pico-8 play session: no input (idle), after a click and taps of 🅾, ❎, 🅾+❎, 🅾 in the second before t = 0

[t = 1 s] idle ~1s (no d-pad/buttons)
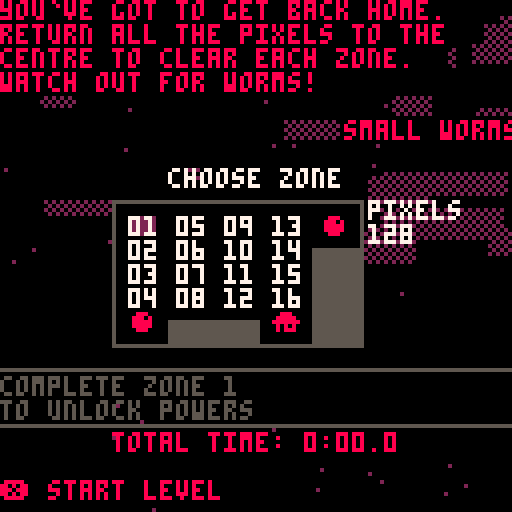
[t = 2 s] idle ~2s (no d-pad/buttons)
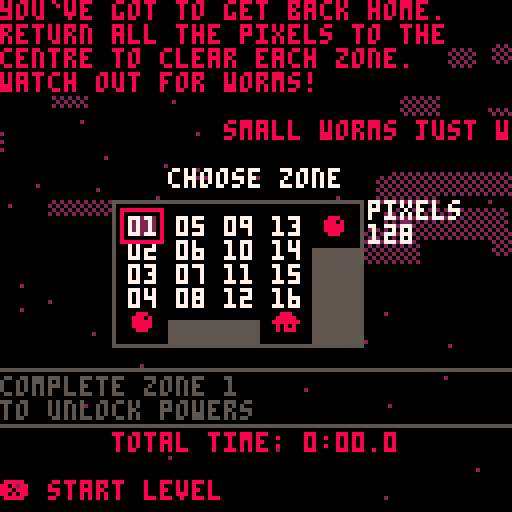
[t = 4 s] idle ~4s (no d-pad/buttons)
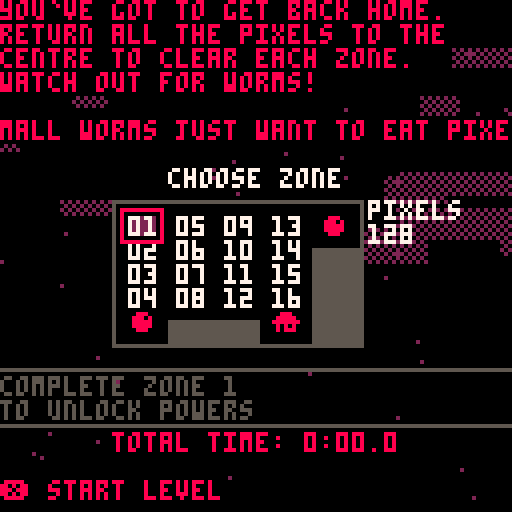
[t = 6 s] idle ~6s (no d-pad/buttons)
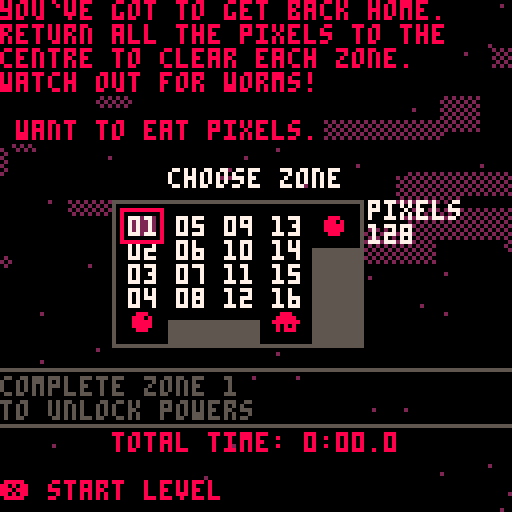
[t = 8 s] idle ~8s (no d-pad/buttons)
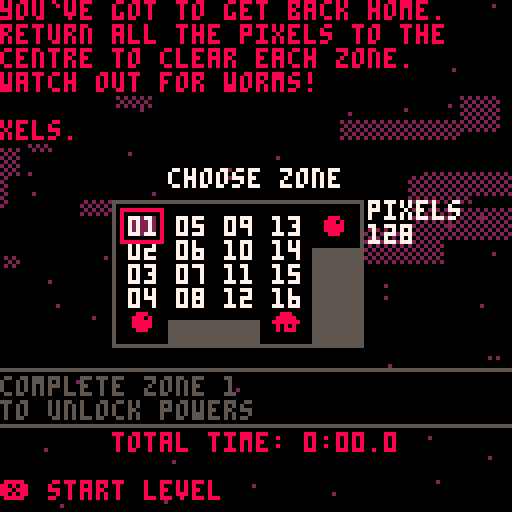

pico-8 cartridge
version 29
__lua__
--brave pixel v1.1
--extar 2020

--can save more tokens by making a function to replace ceil(rnd(x))

function _init()
	menuitem(1,'back to menu',function() level_select_init() end)
	splash_init()
end
-->8
--functions

function centre_text(message,y,c)
	print(message,64-#message*2,y,c)
end

function randint(num)
	return flr(rnd(num))
end

--src=https://pastebin.com/skuBnY4g
function cheat_input()

	if (cheat_buffer==nil) cheat_buffer={}

	if (btnp(⬆️)) add(cheat_buffer,'⬆️')
	if (btnp(⬇️)) add(cheat_buffer,'⬇️')
	if (btnp(⬅️)) add(cheat_buffer,'⬅️')
	if (btnp(➡️)) add(cheat_buffer,'➡️')
	if (btnp(❎)) add(cheat_buffer,'❎')
	if (btnp(🅾️)) add(cheat_buffer,'🅾️')
		 
	while #cheat_buffer>10 do
		del(cheat_buffer,cheat_buffer[1])
	end

	cheatstr=''
	for i=1,#cheat_buffer do
		cheatstr=cheatstr..cheat_buffer[i]
	end
	
	if cheatstr=='⬆️⬆️⬇️⬇️⬅️➡️⬅️➡️❎🅾️' and cheats==false then
		cheatstr=''
		cheat_buffer={}
		sfx(14)
		--test cheats
		for i=1,#level_complete do
			level_complete[i]=1
		end
		player_upgrades=3
		cheats=true
	end		
end

--function work_out_time(frames)
	--rawseconds=frames/30
	--time_complete_minutes=flr(rawseconds/60)
	--time_complete_seconds=tostr(flr(rawseconds%60))
	--if #time_complete_seconds==1 then
		--time_complete_seconds='0'..time_complete_seconds
	--end
	--time_complete_fractions=flr(((frames%30)*0.0333)*1000)
	--return tostr(time_complete_minutes..':'..time_complete_seconds..'.'..time_complete_fractions)
--end

function work_out_time(rawtime)
	--rawseconds=frames/30
	time_complete_minutes=flr(rawtime/60)
	time_complete_seconds=tostr(flr(rawtime%60))
	if #time_complete_seconds==1 then
		time_complete_seconds='0'..time_complete_seconds
	end
	time_complete_fractions=flr((rawtime%1)*1000)
	return tostr(time_complete_minutes..':'..time_complete_seconds..'.'..time_complete_fractions)
end

function check_level_completion()
	if score>=level[current_level] and run_clock==true then
		run_clock=false
		finish_time=time()-start_time
		complete_times[current_level]=finish_time
		--is this vestigal?
		--complete_time='time: '..work_out_time(finish_time)
		if finish_time<complete_times[current_level] then
			complete_times[current_level]=finish_time()
		end
		
		if level_complete_music==false then
			music(8)
			level_complete_music=true
		end
		
		level_completed_time_message=work_out_time(complete_times[current_level])
		mark_accessible_levels()
		sfx(2)
	end
end

function level_music(lev)
	music_list={
	1,--1
	1,--2
	2,--3
	2,--4
	2,--5
	3,--6
	1,--7
	2,--8
	2,--9
	3,--10
	1,--11
	3,--12
	1,--13
	3,--14
	1,--15
	3,--16
	}
	if music_list[lev]==1 then
		--water music
		bgm1=32
		bgm2=20
	elseif music_list[lev]==2 then
		--forest
		bgm1=49
		bgm2=33
	elseif music_list[lev]==3 then
		--city
		bgm1=62
		bgm2=50
	end
end

function mark_accessible_levels()
	level_complete[current_level]=2
	if level_complete[current_level+1]==0 and current_level%4!=0 then
		level_complete[current_level+1]=1
	end
	if level_complete[current_level-1]==0 and current_level%4!=1 then
		level_complete[current_level-1]=1
	end
	if level_complete[current_level+4]==0 then --and current_level%4!=1 then
		level_complete[current_level+4]=1
	end
	if level_complete[current_level-4]==0 and current_level%4!=0 then
		level_complete[current_level-4]=1
	end
end

--level complete code
--function calculate_complete_time()
	--if score>=level[current_level] then --and run_clock==true then
		--run_clock=false
		--mark_accessible_levels()
		--sfx(2)
		--complete_times[current_level]=clock
		--complete_time='time: '..work_out_time(clock)
		--if clock<complete_times[current_level] then
			--complete_times[current_level]=clock
		--end
	--end
--end

function check_score()
	for i=1,#player_coords do
		player_coords[i].c=8
		cx=player_coords[i].x
		cy=player_coords[i].y
		x=player_x+cx
		y=player_y+cy
		if pget(x,y)==12 and #player_coords>1 then
			del(player_coords,player_coords[i])
			score+=1
			frames_since_last_pixel=0
			square_size=sqrt(score)
			sfx(0)
			--win level complete
			--calculate_complete_time()
			break
		end
	end
end

function kill_player()
	if death_cooldown==0 and score<level[current_level] then
		player_x=64
		player_y=64
		player_death_nova(64,64,6)
		--create_explosion(64,64,5,8)
		sfx(13)
		death_cooldown=120
		reset_worm_targets=true
	end
end

--used for explosion/radius-based collision
--pythagoras' theorem ftw
function pythagoras(ax,bx,ay,by,r)
	return sqrt((ax-bx)^2+(ay-by)^2)<r
end

--banana chase tips code
function update_tips()
	tip_x-=1
	if tip_x<0-(#tips[tip_to_show])*4 then
		last_tip=tip_to_show
		while tip_to_show==last_tip do
			tip_to_show=ceil(rnd(#tips))
		end
		tip_x=127
	end
end

-->8
--enemy and terrain code

function create_enemy(name,x,y)
	local new_random_x=randint(128)
	local new_random_y=randint(128)
	
	if name=='small_worm' then
		local worm={
			colour=8,
			size=1,
			target_x=new_random_x,
			target_y=new_random_y,
			type=1,
			x=x,
			y=y,
			}
		add(worms,worm)
	elseif name=='big_worm' then
		local worm={
			colour=8,
			size=2,
			target_x=new_random_x,
			target_y=new_random_y,
			type=2,
			x=x,
			y=y,
			}
		add(worms,worm)
	elseif name=='e_traffic' then
		local traffic={
			dx=rnd(1)+0.5,
			dy=0,
			next_car=0,
			h=2,
			w=8,
			x=-32,
			y=y,
			}
		add(traffics,traffic)
	elseif name=='w_traffic' then
		local traffic={
			dx=0-(rnd(1)+0.5),
			dy=0,
			next_car=0,
			h=2,
			w=8,
			x=160,
			y=y,
			}
		add(traffics,traffic)
	elseif name=='n_traffic' then
		local traffic={
			dx=0,
			dy=0-(rnd(1)+0.5),
			next_car=0,
			h=8,
			w=2,
			x=x,
			y=160,
			}
		add(traffics,traffic)
	elseif name=='s_traffic' then
		local traffic={
			dx=0,
			dy=rnd(1)+0.5,
			next_car=0,
			h=8,
			w=2,
			x=x,
			y=-32,
			}
		add(traffics,traffic)
	end
end

function enemies_update()
	for traffic in all (traffics) do
		if traffic.next_car<0 then
			traffic.next_car=15+rnd(60)
			local car={
				colour=8,
				dx=traffic.dx,
				dy=traffic.dy,
				h=traffic.h,
				w=traffic.w,
				x=traffic.x,
				y=traffic.y,
				}
			add(cars,car)
		else
			traffic.next_car-=1
		end
	end
	for car in all (cars) do
		car.x+=car.dx
		car.y+=car.dy
		if car.x!=mid(car.x,-33,161) then
			del(cars,car)
		end
		if car.y!=mid(car.y,-33,161) then
			del(cars,car)
		end
	end
	for worm in all (worms) do
		if anim_clock%2==0 then
			local worm_tail={
				age=30*worm.size,
				colour=worm.colour,
				colour1=worm.colour,
				size=worm.size-1,
				x=worm.x,
				y=worm.y,
				}
			add(worm_tails,worm_tail)
			if worm.target_x!=worm.x then
				if worm.target_x<worm.x then
					worm.x-=1
				else
					worm.x+=1
				end
			end
			if worm.target_y!=worm.y then
				if worm.target_y<worm.y then
					worm.y-=1
				else
					worm.y+=1
				end
			end
			--worm finds new target
			if worm.target_x==worm.x and worm.target_y==worm.y then
				if score>=level[current_level] then
					worm.target_x=randint(128)
					worm.target_y=144
				else
					if worm.type==1 then
						sfx(7)
						worm.target_x=randint(128)
						worm.target_y=randint(128)
					elseif worm.type==2 then
						sfx(6)
						worm_target_pixel=ceil(rnd(#player_coords))
						worm.target_x=player_coords[worm_target_pixel].x+player_x
						worm.target_y=player_coords[worm_target_pixel].y+player_y					
					end
				end
			end
		end
		--eat player (not required, red collision does same job)
		--if player_x==mid(worm.x-worm.size,worm.x+worm.size,player_x) and player_y==mid(worm.y-worm.size,worm.y+worm.size,player_y) and #player_coords==1 then
			--kill_player()
		--end
		if reset_worm_targets==true then
			worm.target_x=randint(256)-128
			worm.target_y=randint(256)-128
		end
	end
	for worm_tail in all (worm_tails) do
		worm_tail.age-=1
		if worm_tail.age<1 then
			del(worm_tails,worm_tail)
		end
	end
	reset_worm_targets=false
end

function enemies_draw()
	for car in all (cars) do
		rectfill(car.x,car.y,car.x+car.w,car.y+car.h,car.colour)
	end
	for worm in all (worms) do
		rectfill(worm.x-worm.size-1,worm.y-worm.size-1,worm.x+worm.size+1,worm.y+worm.size+1,worm.colour)
	end
	for worm_tail in all (worm_tails) do
		if worm_tail.age%3==0 then
			worm_tail.colour=0
		else
			worm_tail.colour=worm_tail.colour1
		end
		rectfill(worm_tail.x-worm_tail.size,worm_tail.y-worm_tail.size,worm_tail.x+worm_tail.size+1,worm_tail.y+worm_tail.size+1,worm_tail.colour)
	end
end

function obstacle_rectangle(x,y,w,h,d)
	local rectangle={
		x=x,
		y=y,
		w=w,
		h=h,
		c=wall_colour,
		d=d,
	}
	if rectangle.d==true then
		rectangle.c=0x82
	end
	add(obstacles,rectangle)
end

function draw_obstacles()
	for rectangle in all(obstacles) do
		if rectangle.d==true then
			fillp(damage_obstacle_pattern)			
			rectfill(rectangle.x,rectangle.y,rectangle.x+rectangle.w,rectangle.y+rectangle.h,rectangle.c)--0x82)
			fillp()
		else
			rectfill(rectangle.x,rectangle.y,rectangle.x+rectangle.w,rectangle.y+rectangle.h,rectangle.c)
		end
	end
end
-->8
--pixels and collision
function check_pixel_collision()

	--if #player_coords==1 then
		--player_x=player_x+player_coords[1].x
		--player_y=player_y+player_coords[1].y
		--player_coords[1].x=0
		--player_coords[1].y=0
	--end
	--if #player_coords!=old_player_coords and #player_coords==1 then
		--player_death_nova(player_x,player_y,3)
	--end
	--old_player_coords=#player_coords

	for i=1,#player_coords do
		x=player_x+player_coords[i].x
		y=player_y+player_coords[i].y
		--check if touching square or edge of screen
		if pixels_in_square==true then
			if x<48 or x>80 then
				player_x=player_old_x
			end
			if y<48 or y>80 then
				player_y=player_old_y
			end
		end
		if x<0 or x>127 then
			player_x=player_old_x
		end
		if y<6 or y>127 then
			player_y=player_old_y
		end
		--
		if overloaded==false and pget(x,y)==pixel_colour then
			for i=1,#pixels do
				if x==pixels[i].x and y==pixels[i].y then
					frames_since_last_pixel=0
					if player_auto_clear==true then
						player_x=player_old_x
						player_y=player_old_y
						score+=1
						square_size=sqrt(score)
						create_returner(pixels[i].x,pixels[i].y)
						del(pixels,pixels[i])
						sfx(12)
					else
						player_x=player_old_x
						player_y=player_old_y
						local player_pixel={
							c=player_colour,
							x=pixels[i].x-player_x,
							y=pixels[i].y-player_y,
							}
						add(player_coords,player_pixel)
						del(pixels,pixels[i])
						sfx(1)
					end
					break
				end
			end
		end
	end
end

function check_radius_collision()
	for grab_ring in all(grab_rings) do
		for i=1,#pixels do
			if pixels[i].delete!=true and grab_ring.colour==pixel_colour_2 and pythagoras(pixels[i].x,grab_ring.x,pixels[i].y,grab_ring.y,grab_ring.r) then
				score+=1
				frames_since_last_pixel=0
				square_size=sqrt(score)
				create_returner(pixels[i].x,pixels[i].y)
				pixels[i].delete=true
				sfx(12)
			end
		end
	end
	for pixel in all (pixels) do
		if pixel.delete==true then
			del(pixels,pixel)
		end
	end
end

function reseed_pixels()
	if frames_since_last_pixel==0 then
		frame_rot=30
	end
	frames_since_last_pixel+=1
	if frames_since_last_pixel>300 and #player_coords>1 then
		frames_since_last_pixel-=frame_rot
		sfx(8)
		create_explosion(latest_player_pixel_x,latest_player_pixel_y,1,pixel_colour_2)
		del(player_coords,player_coords[#player_coords])
		make_replacement_pixel()
		if frame_rot>1 then
			frame_rot-=1
		end
	end
end

function make_replacement_pixel()
	local pixel={
		frame=randint(6),
		frame_max=6,
		id=#pixels+1,
		x=randint(128),
		y=randint(122)+6,
		}
	if pixel.x==mid(48,pixel.x,80) and pixel.y==mid(48,pixel.y,80) then
		if pixel.x>=64 then
			pixel.x+=randint(32)
		else
			pixel.x-=randint(32)
		end
		if pixel.y>=64 then
			pixel.y+=randint(32)
		else
			pixel.y-=randint(32)
		end
	end
	add(pixels,pixel)
	if no_overlapping_pixels==true then
		create_radius_tick(pixel.x,pixel.y)
		sfx(11)
	end
end

function obstacle_collision()
	for i=1,#player_coords do
		if pget(player_coords[i].x+player_x,player_coords[i].y+player_y)==wall_colour then
			sfx(9)
			for rectangle in all (obstacles) do
				if collide(player_coords[i].x+player_x,player_coords[i].y+player_y,rectangle.x,rectangle.y,rectangle.h,rectangle.w) then
					return true
				end
			end
		end
	end
end

function damage_obstacle_collision()
	for rectangle in all(obstacles) do
		if rectangle.d==true then
			rectangle.c=0x82
		end
	end
	for i=1,#player_coords do
		x=player_x+player_coords[i].x
		y=player_y+player_coords[i].y
		--red things destroy player coords
		if pget(x,y)==8 and #player_coords>1 then
			for rectangle in all(obstacles) do
				if rectangle.d==true then
					rectangle.c=0
				end
			end
			create_explosion(x,y,2,13)
			del(player_coords,player_coords[i])
			frames_since_last_pixel=0
			make_replacement_pixel()
			sfx(10)
			break
		elseif pget(x,y)==8 and #player_coords==1 then
			kill_player()
		end
	end
end

--pixels are destroyed by red things and the square
function move_pixels_from_obstacles()
	for i=1,#pixels do
		--the square
		if pget(pixels[i].x,pixels[i].y)==wall_colour then
			--create_explosion(pixels[i].x,pixels[i].y,2,pixel_colour_2)
			del(pixels,pixels[i])
			make_replacement_pixel()
		--red things
		elseif pget(pixels[i].x,pixels[i].y)==8 then
			create_explosion(pixels[i].x,pixels[i].y,2,pixel_colour_2)
			del(pixels,pixels[i])
			make_replacement_pixel()
		--blue things (the square?)	--this looks unnecessary
		--elseif pget(pixels[i].x,pixels[i].y)==12 then
			--del(pixels,pixels[i])
			--make_replacement_pixel()
		end
	end
end

function move_pixels_from_square()
	for i=1,#pixels do
		if pget(pixels[i].x,pixels[i].y)==12 then
			del(pixels,pixels[i])
			make_replacement_pixel()
		end
	end
end

function obstacle_collision_damage()
	for i=1,#player_coords do
		if pget(player_coords[i].x+player_x,player_coords[i].y+player_y)==boundary_colour then
			for rectangle in all (obstacles) do
				if collide(player_coords[i].x+player_x,player_coords[i].y+player_y,rectangle.x,rectangle.y,rectangle.h,rectangle.w) then
					obstacle_collide=true
				end
			end
		end
		if obstacle_collide==true then
			del(player_coords,player_coords[i])
		end
	end
end

--adapted from domex2 collision
function collide(px,py,ox,oy,oh,ow)
	if px+1>ox and px-1<(ox+ow) and py+1>oy and py-1<(oy+oh) then
		return true
	end
end
-->8
--graphics

function move_upgrade_floater(x,y)
	show_floater=true
	floater_x=x
	floater_y=y
	floater_target_x=-8+(player_upgrades*8)
	floater_target_y=94
end

function draw_upgrade_floater()
	if show_floater==true then
		print('●',floater_x,floater_y,8)
	end
	if floater_x>floater_target_x then
		floater_x-=2
	end
	if floater_y<floater_target_y then
		floater_y+=2
	end
	if show_floater==true and floater_x==floater_target_x and floater_y==floater_target_y then
		show_floater=false
		power_selected=player_upgrades
	end
end

function clouds_init()
	clouds={}
	for i=1,16 do
		local cloud={
			w=ceil(rnd(32)),
			h=ceil(rnd(8)),
			c=cloud_colour,
			}
		if cloud.w<cloud.h then
			cloud.w+=cloud.h
		end
		cloud.x=ceil(rnd(127))
		cloud.y=ceil(rnd(64))
		cloud.s_max=max(cloud.y,8)
		cloud.s=cloud.s_max
		add (clouds,cloud)
	end
end

function clouds_update()
	if #clouds<16 then
		local cloud={
			w=ceil(rnd(32)),
			h=ceil(rnd(8)),
			c=cloud_colour,
			}
		if cloud.w<cloud.h then
			cloud.w+=cloud.h
		end
		cloud.x=0-cloud.w
		cloud.y=ceil(rnd(64))
		cloud.s_max=max(cloud.y,8)
		cloud.s=cloud.s_max
		add (clouds,cloud)
	end
	for cloud in all(clouds) do
		cloud.s-=2
		if cloud.s<1 then
			cloud.x+=1
			cloud.s=cloud.s_max
		end
		if cloud.x>128 then
			del(clouds,cloud)
		end
	end
end

function clouds_draw()
	palt(0,true)
	fillp(0b01011010010110100101.1)
	for cloud in all(clouds) do
		rectfill(cloud.x,cloud.y,cloud.x+cloud.w,cloud.y+cloud.h,cloud.c)
	end
	fillp()
end

function bubbles_init()
	bubbles={}
	for i=1,64 do
		local bubble={
			x=randint(128),
			y=96+rnd(32),
			c=water_colour,
			f=randint(6),
			s=0.1+rnd(0.4),
			}
		add(bubbles,bubble)
	end
	waves={}
	for i=1,128 do
		local wave={
			x=i,
			y=96,
			c=water_colour,
			}
		add(waves,wave)
	end
end

function bubbles_update()
	if #bubbles<32 then
		local bubble={
			x=randint(128),
			y=128,
			c=water_colour,
			f=randint(6),
			s=0.1+rnd(0.4),
			}
			add(bubbles,bubble)
	end
	for bubble in all(bubbles) do
		bubble.y-=bubble.s
		bubble.f+=1
		if bubble.f>4 then
			bubble.f=0
		end
		if bubble.y%1==0 then
			bubble.x+=1-rnd(2)
		end
		if bubble.y<96 then
			del(bubbles,bubble)
		end
	end
	for wave in all(waves) do
		if anim_clock%4==0 then
			local num=rnd(3)
			if num>2 then
				wave.y=95
			elseif num>1 then
				wave.y=96
				if wave.x==mid(15,33,wave.x) then
					wave.c=moon_colour
				end
			else
				wave.c=water_colour
				wave.y=130
			end
		end
	end
end

function bubbles_draw()
	for wave in all(waves) do
		pset(wave.x,wave.y,wave.c)
	end
	for bubble in all(bubbles) do
		if bubble.f<2 then
		--if bubble.f%2==0 then
			pset(bubble.x,bubble.y,bubble.c)
		end
	end
end

function create_radius_tick(x,y)
	if #radius_ticks<3 then
		local radius_tick={
			colour=pixel_colour_1,
			r=1,
			t=5,
			x=x,
			y=y,
			}
		add(radius_ticks,radius_tick)
	end
end

function create_grab_ring(x,y)
	local grab_ring={
		colour=pixel_colour_2,
		r=1,
		t=12,
		x=x,
		y=y,
		}
	add(grab_rings,grab_ring)
end

function player_death_nova(x,y,n)
	for i=1,n do
		local radius_tick={
			colour=2,
			r=i*2,
			t=i*5,
			x=x,
			y=y,
			}
		add(radius_ticks,radius_tick)
	end
end

function update_radius_ticks()
	--if overloaded==false and clock%2==1 then
	for radius_tick in all (radius_ticks) do
		if anim_clock%2==1 then
			radius_tick.r+=1
			radius_tick.t-=1
			if radius_tick.t<1 then
				del(radius_ticks,radius_tick)
			end
		end
	end
	for grab_ring in all (grab_rings) do
		grab_ring.r+=1
		grab_ring.t-=1
		if grab_ring.t<1 then
			del(grab_rings,grab_ring)
		end
	end
end

function draw_radius_ticks()
	if anim_clock%2==1 then
		for radius_tick in all (radius_ticks) do
			circ(radius_tick.x,radius_tick.y,radius_tick.r,radius_tick.colour)
		end
		for grab_ring in all (grab_rings) do
			circ(grab_ring.x,grab_ring.y,grab_ring.r,grab_ring.colour)
		end
	end
end

function create_explosion(x,y,size,colour)
	if #explosions<#pixels+100 then
	for i=1,size*10 do
		local spark={
			dx=rnd(size)-(size/2),
			dy=rnd(size)-(size/2),
			x=x,
			y=y,
			age=rnd(size*10),
			colour=colour,
			}
		add(explosions,spark)
	end
	end
end

function update_explosions()
	for spark in all (explosions) do
		spark.x+=spark.dx
		spark.y+=spark.dy
		spark.age-=1
		if spark.age<1 then
			del(explosions,spark)
		end
	end
end

function draw_explosions()
	for spark in all(explosions) do
		if flr(spark.age)%2==0 then
			pset(spark.x,spark.y,spark.colour)
		end
	end
end

function create_returner(x,y)
	local returner={
		colour=pixel_colour_2,
		x=x,
		y=y,
		}
	add(returners,returner)
end

function update_returners()
	for returner in all (returners) do
		if returner.x<64 then
			returner.x+=1
		elseif returner.x>64 then
			returner.x-=1
		end
		if returner.y<64 then
			returner.y+=1
		elseif returner.y>64 then
			returner.y-=1
		end
	end
end

function draw_returners()
	for returner in all (returners) do
		if pget(returner.x,returner.y)==12 then
			del(returners,returner)
		end
		pset(returner.x,returner.y,returner.colour)
	end
end

function rain_init()
	rain={}
	for i=1,64 do
		local drop={
			x=randint(128),
			y=rnd(96),
			c=water_colour,
			f=randint(6),
			s=1.5+rnd(1.5),
			w=0.1
			}
		add(rain,drop)
	end
end

function rain_update()
	if #rain<64 then
		local drop={
			x=randint(128),
			y=0,
			c=water_colour,
			f=randint(6),
			s=1.5+rnd(1.5),
			w=0.1
			}
			add(rain,drop)
	end
	for drop in all(rain) do
		drop.y+=drop.s
		drop.f+=1
		if drop.f>4 then
			drop.f=0
		end
		drop.x+=drop.w
		if drop.y>96 then
			del(rain,drop)
		end
	end
end

function city_rain_update()
	if #rain<64 then
		local drop={
			x=randint(128),
			y=0,
			c=water_colour,
			f=randint(6),
			s=1.5+rnd(1.5),
			w=0.1
			}
			add(rain,drop)
	end
	for drop in all(rain) do
		drop.y+=drop.s
		drop.f+=1
		if drop.f>4 then
			drop.f=0
		end
		drop.x+=drop.w
		if drop.y>128 then
			del(rain,drop)
		end
	end
end

function rain_draw()
	for drop in all(rain) do
		--if drop.f<2 then
			pset(drop.x,drop.y,drop.c)
		--end
	end
end

function kelp_init()
	kelps={}
	wave_frame=randint(6)
	for i=1,32 do
		local kelp={
			c=3,
			f=randint(6),
			h=ceil(rnd(16)),
			x=randint(128),
			y=128,
		}
		add (kelps,kelp)
	end
end

function kelp_update()
	if anim_clock%6==0 then
		if wave_frame<1 then
			wave_frame=5
		else
			wave_frame-=1
		end
	end
end

function kelp_draw()
	for kelp in all(kelps) do
		for i=1,kelp.h do
			if (kelp.h-i)%6==wave_frame then
				pset(kelp.x+1,kelp.y-i,kelp.c)
			else
				pset(kelp.x,kelp.y-i,kelp.c)
			end
		end
	end
end

function hills_init()
	hills={}
	for i=1,16 do
		local hill={
			colour=4,
			h=5+rnd(25),
			w=5+rnd(45),
			x=(i*8)-8,
			y=128,
			}
		if hill.h>hill.w then
			hill.h*=1.5
			hill.w/=0.75
		end
		add(hills,hill)
	end
end

function draw_hills()
	for hill in all (hills) do
		rectfill(hill.x,hill.y-hill.h,hill.x+hill.w,hill.y,hill.colour)
	end
end

function trees_init()
	trees={}
	for t=1,8+ceil(rnd(8)) do
		local tree={
			x=rnd(128),
			y2=128,}
			tree.foliage_x=tree.x
			tree.y1=tree.y2-rnd(48)
			tree.foliage_width=min(8+rnd(16),(tree.y2-tree.y1)/2)
			tree.trunk=tree.foliage_width/5
		add(trees,tree)
	end
end

function trees_update()
	if anim_clock%30==0 then
		for tree in all (trees) do
			if rnd(1)>0.5 then
				tree.foliage_x+=randint(5)-2
			else
				tree.foliage_x=tree.x
			end
		end
	end
end

function draw_trees()
	for tree in all(trees) do
		--trunks
		rectfill(tree.x,tree.y1,tree.x+tree.trunk,tree.y2,building_colour)
		--foliage
		fillp(0b0101101001011010.1)
		rectfill(tree.foliage_x-tree.foliage_width,tree.y1-tree.foliage_width,tree.foliage_x+(tree.foliage_width)*0.66,tree.y1+tree.foliage_width,3)
		fillp()
	end
end

function buildings_init()
	buildings={}
	for i=1,8 do
		local building={
			colour=5,
			h=10+rnd(50),
			w=10+rnd(10),
			x=rnd(128),
			y=128,
			}
		add(buildings,building)
	end
end

function draw_buildings()
	for building in all (buildings) do
		color()
		fillp(0b0000011000000110)
		rectfill(building.x,building.y-building.h,building.x+building.w,building.y,0x95)--building.colour)
		fillp()
		rect(building.x,building.y-building.h,building.x+building.w,building.y,building.colour)
	end
end

function level_colours_init(lev)
	
	--if lev==1 then scheme=1
	--elseif lev==2 then scheme=3
	--elseif lev==3 then scheme=2
	--elseif lev==4 then scheme=2
	--elseif lev==5 then scheme=5
	--elseif lev==6 then scheme=6
	--elseif lev==7 then scheme=1
	--elseif lev==8 then scheme=2
	--elseif lev==9 then scheme=5
	--elseif lev==10 then scheme=4
	--elseif lev==11 then scheme=3
	--elseif lev==12 then scheme=6
	--elseif lev==13 then scheme=1
	--elseif lev==14 then scheme=6
	--elseif lev==15 then scheme=3
	--elseif lev==16 then scheme=4
	--end
	
	--1=night, 2=toxic, 3=purple, 4=blue, 5=forest, 6=city
	scheme_list={
	1,--1
	3,--2
	2,--3
	2,--4
	5,--5
	6,--6
	1,--7
	2,--8
	5,--9
	4,--10
	3,--11
	6,--12
	1,--13
	6,--14
	3,--15
	4,--16
	}
	scheme=scheme_list[lev]
	if scheme==1 then
		--default night/pink pixels
		--sky_colour=0
		--boundary_colour=2
		cloud_colour=5
		moon_colour=6
		pixel_colour_1=14
		pixel_colour_2=2
		wall_colour=13
		water_background_colour=0
		water_colour=1
	
	elseif scheme==2 then
		--toxic water/pink pixels
		--sky_colour=0
		--boundary_colour=2
		cloud_colour=5
		moon_colour=6
		pixel_colour_1=14
		pixel_colour_2=2
		wall_colour=1
		water_background_colour=11
		water_colour=4
	
	elseif scheme==3 then
		--purple/pink, yellow pixels
		--sky_colour=0
		--boundary_colour=9
		cloud_colour=4
		moon_colour=15
		pixel_colour_1=10
		pixel_colour_2=9
		wall_colour=5
		water_background_colour=4
		water_colour=14
	
	elseif scheme==4 then
		--blue water, orange moon
		--sky_colour=0
		--boundary_colour=2
		cloud_colour=5
		moon_colour=9
		pixel_colour_1=14
		pixel_colour_2=2
		wall_colour=15
		water_background_colour=4
		water_colour=1
	
	elseif scheme==5 then
		--forest
		--sky_colour=0
		--boundary_colour=3
		cloud_colour=6
		moon_colour=7
		pixel_colour_1=11
		pixel_colour_2=3
		wall_colour=5
		water_colour=5
	
		--hill_colour=4
		building_colour=9
	
	elseif scheme==6 then
		--city
		--sky_colour=0
		--boundary_colour=3--11
		cloud_colour=5
		moon_colour=10
		pixel_colour_1=11--14
		pixel_colour_2=3--11
		wall_colour=6
		water_colour=1
		
		--hill_colour=4
		building_colour=5
	end
	sky_colour=0
	hill_colour=4
	boundary_colour=pixel_colour_2
end
function level_colours_draw()
	pal()
	if scheme==1 then
		pal(1,129,1)
		pal(5,133,1)
		pal(6,135,1)
	elseif scheme==2 then
		pal(3,138,1)
		pal(4,3,1)
		pal(5,128,1)
		pal(6,135,1)
		pal(11,139,1)
	elseif scheme==3 then
		pal(3,131,1)
		pal(4,130,1)
		pal(9,137,1)
		pal(14,141,1)
		pal(15,13,1)
	elseif scheme==4 then
		pal(4,129,1)
		pal(5,128,1)
		pal(9,135,1)
		pal(15,140,1)
	elseif scheme==5 then
		pal(3,131,1)
		pal(4,128,1)
		pal(6,133,1)
		pal(7,134,1)
		pal(9,130,1)
	elseif scheme==6 then
		pal(4,128,1)
		pal(5,133,1)
		pal(6,5,1)
		pal(9,137,1)
		pal(10,135,1)
		--pal(11,130,1)
	end
end
-->8
--time

-->8
--screens

function splash_init()
	music(0)
	splash_screen_time=0

	cx={63,51,75,63,63,51,75,63}
	cy={43,48,48,52,56,63,63,68}
	lines={}
	
	_update=splash_update
	_draw=splash_draw

end

function splash_update()
	splash_screen_time+=1
	if btnp()>0 or splash_screen_time>128 then
		title_init()
	end
end

function splash_draw()
	cls()
	rect(42,40,81,81,4)
	rectfill(43,39,82,79,5)
	rect(43,39,82,80,9)
	
	n1=ceil(rnd(8))
	n2=n1
	while n2==n1 do
		n2=ceil(rnd(8))
	end
	--if #lines>24 then
		--del(lines,lines[1])
	--end
	for i=1,2 do
		local l={
			x1=cx[n1],
			y1=cy[n1],
			x2=cx[n2],
			y2=cy[n2],
			}
		add(lines,l)
	end
	for l in all (lines) do
		if l.y1==52 or l.y1==56 or l.y2==52 or l.y2==56 then
			line(l.x1,l.y1+1,l.x2,l.y2+1,4)
			if l.y1<46 and l.y2<46 then
				line(l.x1,l.y1,l.x2,l.y2,9)
			end
		end
		if l.y1==l.y2 or (l.y1+l.y2==111 and l.x1!=l.x2) then
			del(lines,l)
		end
	end
	
	for l in all (lines) do
		if not(l.y1==60 or l.y1==64 or l.y2==60 or l.y2==64) then
			line(l.x1,l.y1+1,l.x2,l.y2+1,4)
			line(l.x1,l.y1,l.x2,l.y2,9)
		end
	end
	
	--spr(3,55,56,2,2)
	print('e x t a r',45,74,4)
	print('e x t a r',46,73,9)
	
end

function title_init()
	cheats=false
	red_pixel_x=0
	red_pixel_y=64
	title_pixels={}
	title_pixels_2={}
	
	--player stuff that only resets for a new game
	player_upgrades=1
	power_selected=1
	upgrade_51=8
	upgrade_15=8
	--level select stuff that only resets for a new game
	last_row=1
	last_column=1
	last_column_level=0
	
	--for testing, each level has only 1 pixel
	--level={1,1,1,1,1,1,1,1,1,1,1,1,1,1,1}
	--     1   2   3   4   5   6   7   8   9   10  11  12  13  14  15   16
	level={128,256,384,512,640,128,192,256,320,384,128,512,768,768,1024,1024}
	complete_times={}
	level_complete={}
	for i=1,#level do
		add(complete_times,32767)
		add(level_complete,0)
	end
	level_complete[1]=1
	
	_update=title_update
	_draw=title_draw
end

function title_update()

	if red_pixel_x>128 then
		red_pixel_x=0
	else
		red_pixel_x+=1
	end

	local pixel={
		age=0,
		c=ceil(rnd(16)),
		x=rnd(128),
		y=0,
		}
	add(title_pixels,pixel)
	local pixel_2={
		age=0,
		c=ceil(rnd(16)),
		x=rnd(128),
		y=128,
		}
	add(title_pixels_2,pixel_2)
	for pixel in all(title_pixels) do
		if pixel.age<128 then
			pixel.y+=pixel.c/32
		end
		pixel.age+=1
		if pixel.age>512 then
			del(title_pixels,pixel)
		end
	end
	for pixel_2 in all(title_pixels_2) do
		if pixel_2.age<128 then
			pixel_2.y-=pixel_2.c/32
		end
		pixel_2.age+=1
		if pixel_2.age>512 then
			del(title_pixels_2,pixel_2)
		end
	end
	if btn(🅾️) and btn(❎) then
		for pixel in all(title_pixels) do
			del(title_pixels,pixel)
		end
		for pixel_2 in all(title_pixels_2) do
			del(title_pixels_2,pixel_2)
		end
		level_select_init()
	end
	
	cheat_input()

end

function title_draw()
	cls()
	for pixel in all(title_pixels) do
		pset(pixel.x,pixel.y,pixel.c)
	end
	for pixel_2 in all(title_pixels_2) do
		pset(pixel_2.x,pixel_2.y,pixel_2.c)
	end
	pset(red_pixel_x,red_pixel_y,8)
	rectfill(30,34,96,56,0)
	rectfill(10,41,124,49,0)
	line(30,38,96,38,8)
	rectfill(41,36,85,40,0)
	--rectfill(36,56,90,72,0)
	--centre_text('brave pixel',62,8)
	centre_text('brave pixel',36,8)
	centre_text('press ❎/x and 🅾️/z to start',43,7)
	if (btn(🅾️)) print('🅾️/z',72,43,8)
	if (btn(❎)) print('❎/x',36,43,8)
	centre_text('v1.1 extar 2020',50,5)
	
	if cheats==true then
		print('cheats: all levels unlocked',0,0,8)
	end
end

function level_select_init()
	
	cloud_colour=2
	water_colour=2
	rain_init()
	clouds_init()
	
	sfx(5)
	--clock=0
	anim_clock=0
	--place cursor on next level
	row=last_row
	column=last_column
	column_level=last_column_level
	--
	message=' '
	tips={
		'clear the starting area to unlock the rest of the zone.',
		'hold ❎ to move one pixel at a time ',
		'press 🅾️ to use your special power ',
		'red objects will destroy your pixels.',
		'small worms just want to eat pixels.',
		'big worms will try to eat you.',
		'you can unlock new powers with ● ',
		--'you will start to drop pixels if you don`t keep collecting new ones',
		'you can quit a level by pressing start/enter.',
		'the easier zones are in the centre.',
		'return pixels to the blue square at the centre of each zone.',
		'looking for the last pixel? look out for expanding rings.',
		'your pixel is brave, but not so clever.',
		'save your fellow pixels from the red worms!',
		'the word pixel is short for picture element',
	}
	tip_x=128
	tip_to_show=ceil(rnd(#tips))
	
	--calculate completed levels
	all_levels_completed=0
	for i=1,#level_complete do
		all_levels_completed+=level_complete[i]
	end	
	--calculate game time
	total_time=0
	for i=1,#complete_times do
		if complete_times[i]<32767 and complete_times[i]>0 then
			total_time+=complete_times[i]
			if total_time<0 then
				total_time=-32767
			end
		end
	end
	
	--if total_time<0 then
		--total_time_message='too slow!'
	--else
		total_time_message='total time: '..work_out_time(total_time)
	--end
	
	--reset upgrade floater reset
	floater_x=0
	floater_y=96
	floater_target_x=0
	floater_target_y=96
	--
	_update=level_select_update
	_draw=level_select_draw
end

function level_select_update()

	city_rain_update()
	clouds_update()

	--clock+=1
	anim_clock+=1
	old_row=row
	old_column=column
	old_column_level=column_level
	if btnp(⬆️) then
		sfx(4)
		row-=1
	end
	if btnp(⬇️) then
		sfx(4)
		row+=1
	end
	if btnp(➡️) then
		sfx(4)
		column+=1
		column_level+=4
	end
	if btnp(⬅️) then
		sfx(4)
		column-=1
		column_level-=4
	end
	if row==5 and column==1 and level_complete[4]==2 then
	elseif row==5 and column==4 and level_complete[16]==2 then
	elseif row==1 and column==5 and level_complete[13]==2 then	
	elseif level_complete[row+column_level]==0 or row!=mid(1,4,row) or column!=mid(1,4,column) then
		row=old_row
		column=old_column
		column_level=old_column_level
		sfx(9)
	end
	if btnp(❎) then
		if row==5 or column==5 then
			--complete game
			if row==5 and column==4 then
				init_win()
			--upgrade 15
			elseif row==1 and column==5 then
				if upgrade_15==8 then
					player_upgrades+=1
					upgrade_15=5
					sfx(2)
					move_upgrade_floater(80,54)
				else
					sfx(9)
				end
			--upgrade 51
			elseif row==5 and column==1 then
				if upgrade_51==8 then
					player_upgrades+=1
					upgrade_51=5
					sfx(2)
					move_upgrade_floater(32,78)
				else
					sfx(9)
				end
			end
		else
			--start next level
			if level_complete[row+column_level]>0 then
				--select level
				game_init(row+column_level)
				sfx(3)
				last_row=row
				last_column=column
				last_column_level=column_level
			end
		end
	end
end

function level_select_draw()

	cls()
	pal()
	
	rain_draw()
	clouds_draw()
	
	rectfill(0,0,111,23,0)
	print('you`ve got to get back home.\nreturn all the pixels to the\ncentre to clear each zone.\nwatch out for worms!',0,0,8)
	color(7)
	--banana chase tips code
	update_tips()
	rectfill(tip_x-1,29,tip_x+#tips[tip_to_show]*4,35,0)
	print(tips[tip_to_show],tip_x,30,8)
		
	centre_text('choose zone',42,7)
	--map background
	rectfill(28,50,90,86,0)
	--draw accessible levels
	for i=1,4 do
	col=(i*4)-4
	cursor(20+(i*12),54)
		color(2)
		for i=1,4 do
			i_test=i
			if level_complete[col+i]==1 then
				print('█')
			else
				print('  ')
			end
		end
	end
	--mark completed levels
	for i=1,4 do
	col=(i*4)-4
	cursor(20+(i*12),54)
		color(8)
		for i=1,4 do
			if level_complete[i+col]==2 then
				print('█')
			else
				print('  ')
			end
		end
	end
	rect(28,50,90,86,5)
	rectfill(78,62,90,86,5)
	rectfill(42,80,64,86,5)
	cursor(32,54)
	color(7)
	print('01 05 09 13')
	print('02 06 10 14')
	print('03 07 11 15')
	print('04 08 12 16')
	--saving tokens: upgrade==true/false replaced with 8/5 to double as upgrade colour in print commands
	--if upgrade_15==8 then
		print('●',80,54,upgrade_15)
	--else
		--print('●',80,54,5)
	--end
	--if upgrade_51==8 then
		print('●',32,78,upgrade_51)
	--else
		--print('●',32,78,5)
	--end
	print('⌂',68,78,8)
	--level select cursor
	if anim_clock%20>10 or btn()>0 then
		rect(18+(column*12),46+(row*6),28+(column*12),54+(row*6),8)
	end

	--upgrades sub-menu
	rect(-1,92,128,106,5)
	if  level_complete[1]!=2 then
		print('complete zone 1\nto unlock powers',0,94,5)
	else
		if btnp(🅾️) then
			sfx(3)
			upgrades_menu_colour=7
			power_selected+=1
			if power_selected>player_upgrades then
				power_selected=1
			end
		else
			upgrades_menu_colour=8
		end	
		for i=1,player_upgrades do
			print('●',-8+(i*8),94,5)
		end	
		print('●',-8+(power_selected*8),94,upgrades_menu_colour)
		print('special power',24,94,upgrades_menu_colour)
		if power_selected==1 then
			print('🅾️ return pixels',0,100,upgrades_menu_colour)
		elseif power_selected==2 then
			print('🅾️ detonate pixels',0,100,upgrades_menu_colour)
		elseif power_selected==3 then
			print('🅾️ auto-return pixels',0,100,upgrades_menu_colour)
		end
	end
	--------
	
	if all_levels_completed>=0 and total_time_message!=nil then --==#level then
		centre_text(total_time_message,108,8)
	end
	
	if row==5 and column==4 then
		print('   goal',0,114,10)
		print('❎ finish',0,120,10)
	elseif row==1 and column==5 then
		if upgrade_15==8 then
			print('❎ unlock new power',0,120,8)
		end
	elseif row==5 and column==1 then
		if upgrade_51==8 then
			print('❎ unlock new power',0,120,8)
		end
	else
		print('❎ start level',0,120,8)
	end

	if row<5 and column<5 then

	if level_complete[1]==2 then
		print('🅾️ change power',60,120,upgrades_menu_colour)
	end
	if level[row+column_level]!=nil then
		print('pixels\n'..level[row+column_level],92,50,7)
	end
	if complete_times[row+column_level]!=nil then
		if complete_times[row+column_level]<32767 and complete_times[row+column_level]>0 then
			print('best time\n'..work_out_time(complete_times[row+column_level]),92,62,7)
		--else
			--print(' ')
		end
	end
	
	end
	
	draw_upgrade_floater()
	
	--debug crap
	--print(row..' '..column..' '..column_level,0,0,15)
end

function init_win()
	
	music(63)
	sky_colour=0
	boundary_colour=1
	cloud_colour=5
	moon_colour=6
	pixel_colour_1=14
	pixel_colour_2=2
	wall_colour=13
	water_background_colour=0
	water_colour=1
	
	bubbles_init()
	clouds_init()
	kelp_init()
	rain_init()

	win_messages={}
	win_step=1
	_update=update_win
	_draw=draw_win
end

function update_win()
	
	--clock+=1
	anim_clock+=1
	bubbles_update()
	clouds_update()
	kelp_update()
	rain_update()
	
	if level_complete[win_step]==2 and complete_times[win_step]<32767 and complete_times[win_step]>0 then
		win_message=tostr('zone '..win_step..': '..work_out_time(complete_times[win_step]))
		add(win_messages,win_message)
	end
	if win_step<=#level_complete then
	win_step+=1
	end
	if win_step>#level_complete and btn(❎) and btn(🅾️) then
		splash_init()
	end
end

function draw_win()
	cls()
	
	bubbles_draw()
	clouds_draw()
	kelp_draw()
	rain_draw()
	
	print('you win!\nyou have made it home and have\ndefeated the evil red worms.\nyour pixel friends and family\nare safe once more.',0,0,8)
	cursor(0,30)
	color(7)
	for i=1,#win_messages do
		print(win_messages[i])
	end
	if win_step>#level_complete then
		color(8)
		--if total_time_message!=nil then
			--print(total_time_message)
		--end
		print(total_time_message)
		print('❎+🅾️ to restart')
	end
end
-->8
--main game

function game_init(lev)

	start_time=time()

	level_music(lev)

	music(bgm1)

	no_overlapping_pixels=false
	
	cars={}
	--clock=0
	anim_clock=0
	clouds={}
	complete_time='0'
	current_level=lev
	death_cooldown=0
	explosions={}
	frames_since_last_pixel=0
	grab_rings={}
	highlight_square=0
	level_complete_music=false
	level_completed_time_message='time'
	obstacles={}
	pixels={}
	--player={}
	player_colour=8
	player_coords={}
	player_speed=1
	player_x=64
	player_y=64
	radius_ticks={}
	radius_tick_time=0
	rain={}
	returners={}
	run_clock=true
	score=0
	square_size=sqrt(score)
	square_sfx=false
	pixels_in_square=true
	--test=0
	traffics={}
	win_colour=1
	worms={}
	worm_tails={}
	
	--level_colour=level[lev]
	level_colours_init(lev)
	
	local player_pixel={
		c=8,
		speed=1,
		x=0,
		y=0,
		}
	add(player_coords,player_pixel)
	--create level pixels
	for i=1,level[current_level] do
		local pixel={
			frame=randint(6),
			frame_max=6,
			id=i,
			x=randint(128),
			y=randint(122)+6,
			}
		if pixel.x==64 and pixel.y==64 then
			pixel.x+=randint(32)
			pixel.y+=randint(32)
		end
		add(pixels,pixel)
	end
	
	--obstacle placement
	if lev==1 then
		obstacle_rectangle(0,6,8,122)
		obstacle_rectangle(9,104,112,32)
		obstacle_rectangle(122,6,8,122)
	elseif lev==2 then
		obstacle_rectangle(3,22,92,16)
		obstacle_rectangle(32,95,92,16)
	elseif lev==3 then
		obstacle_rectangle(0,0,96,46)
		obstacle_rectangle(32,94,64,16)
	elseif lev==4 then
		obstacle_rectangle(32,16,64,30)
		obstacle_rectangle(0,95,32,32,true)
		obstacle_rectangle(0,100,27,27)
		obstacle_rectangle(96,95,32,32,true)
		obstacle_rectangle(101,100,27,27)
	elseif lev==5 then
		obstacle_rectangle(44,44,2,2,true)
		obstacle_rectangle(44,82,2,2,true)
		obstacle_rectangle(82,44,2,2,true)
		obstacle_rectangle(82,82,2,2,true)
		obstacle_rectangle(0,0,16,96)
		obstacle_rectangle(112,0,16,96)
	elseif lev==6 then
		obstacle_rectangle(22,22,24,24)
		obstacle_rectangle(22,82,24,24)
		obstacle_rectangle(82,22,24,24)
		obstacle_rectangle(82,82,24,24)
		obstacle_rectangle(0,122,128,6)
	elseif lev==7 then
		obstacle_rectangle(0,0,47,47)
		obstacle_rectangle(0,112,16,16,true)
		obstacle_rectangle(81,81,47,47)
	elseif lev==8 then
		obstacle_rectangle(13,81,1,64,true)
		obstacle_rectangle(32,100,1,64,true)
		obstacle_rectangle(40,95,1,64,true)
		obstacle_rectangle(64,108,1,64,true)
		obstacle_rectangle(71,91,1,64,true)
		obstacle_rectangle(89,104,1,64,true)
		obstacle_rectangle(115,75,1,64,true)
		obstacle_rectangle(124,103,1,64,true)
	elseif lev==9 then
		obstacle_rectangle(0,0,128,16)
		obstacle_rectangle(32,0,64,46)
		obstacle_rectangle(0,95,32,32)
		obstacle_rectangle(96,95,32,32)
	elseif lev==10 then
		obstacle_rectangle(24,14,8,106,true)
		obstacle_rectangle(104,14,8,106,true)
	elseif lev==11 then
		obstacle_rectangle(8,14,112,8)
		obstacle_rectangle(8,112,112,8)
		obstacle_rectangle(8,30,8,72)
		obstacle_rectangle(112,30,8,72)
	elseif lev==12 then
		obstacle_rectangle(37,37,40,4,true)
		obstacle_rectangle(37,37,4,40,true)
		obstacle_rectangle(60,90,30,4,true)
		obstacle_rectangle(86,64,4,30,true)
	elseif lev==13 then
		obstacle_rectangle(39,47,8,34)
		obstacle_rectangle(39,81,50,24)
		obstacle_rectangle(81,47,8,34)
	elseif lev==14 then
		obstacle_rectangle(8,15,8,41)
		--obstacle_rectangle(8,30,8,8)
		--obstacle_rectangle(8,46,8,8)
		--obstacle_rectangle(8,62,8,8)
		--obstacle_rectangle(8,78,8,8)
		--obstacle_rectangle(8,94,8,8)
		obstacle_rectangle(24,72,8,56)
		obstacle_rectangle(64,24,64,8)
		obstacle_rectangle(82,47,8,81)
	elseif lev==15 then
		obstacle_rectangle(38,0,8,62,true)
		obstacle_rectangle(38,66,8,62,true)
		obstacle_rectangle(82,0,8,62,true)
		obstacle_rectangle(82,66,8,62,true)
	elseif lev==16 then
		--obstacle_rectangle(0,6,8,122,true)
		--obstacle_rectangle(9,104,112,32,true)
		--obstacle_rectangle(122,6,8,122,true)
	end
	
	--enemy placement
	if lev==1 then
	
	elseif lev==2 then
		create_enemy('small_worm',128,64)
	elseif lev==3 then
		create_enemy('small_worm',0,0)
	elseif lev==4 then
		create_enemy('small_worm',64,128)
		create_enemy('small_worm',64,128)
		--create_enemy('small_worm',64,128)
	elseif lev==5 then
		create_enemy('w_traffic',33,104)
		create_enemy('n_traffic',33,104)
	elseif lev==6 then
		create_enemy('small_worm',0,128)
		create_enemy('small_worm',128,128)
	elseif lev==7 then
		create_enemy('small_worm',0,128)
		create_enemy('small_worm',0,128)
	elseif lev==8 then
		create_enemy('big_worm',0,0)
	elseif lev==9 then
		create_enemy('small_worm',0,64)
	elseif lev==10 then
		create_enemy('big_worm',64,128)
	elseif lev==11 then
		create_enemy('big_worm',128,128)
	elseif lev==12 then
		create_enemy('e_traffic',16,16)
		create_enemy('n_traffic',16,16)
		create_enemy('w_traffic',112,112)
		create_enemy('s_traffic',112,112)
	elseif lev==13 then
		create_enemy('e_traffic',16,16)
		create_enemy('w_traffic',24,24)
	elseif lev==14 then
		create_enemy('big_worm',64,128)
	elseif lev==15 then
		create_enemy('n_traffic',0,0)
		create_enemy('s_traffic',125,125)
		create_enemy('e_traffic',0,6)
		create_enemy('w_traffic',125,125)	
	elseif lev==16 then
		create_enemy('big_worm',0,0)
		create_enemy('small_worm',128,0)
		create_enemy('small_worm',0,128)
		create_enemy('small_worm',128,128)
	end
	
	bubbles_init()
	clouds_init()
	kelp_init()
	rain_init()
	
	hills_init()
	buildings_init()
	trees_init()
		
	_update=game_update
	_draw=game_draw
	
end

function game_update()
	
	--update player positions and other crap
	latest_player_pixel_x=player_x+player_coords[#player_coords].x
	latest_player_pixel_y=player_y+player_coords[#player_coords].y
	player_old_x=player_x
	player_old_y=player_y
	if #player_coords==1 then
		player_x=player_x+player_coords[1].x
		player_y=player_y+player_coords[1].y
		player_coords[1].x=0
		player_coords[1].y=0
	end
	if #player_coords!=old_player_coords and #player_coords==1 then
		player_death_nova(player_x,player_y,3)
	end
	old_player_coords=#player_coords
	
	if death_cooldown>0 then
		death_cooldown-=1
		create_explosion(player_x,player_y,1,2)
	end
	
	--if run_clock==true then
		--clock+=1
	--end
	anim_clock+=1
	
	if time()%1>0.5 then
		damage_obstacle_pattern=-1
	elseif time()%1==0 then
		damage_obstacle_pattern=randint(32767)
	end
	
	if no_overlapping_pixels==false then
		pixel_overlap_check=false
		for i=1,#pixels do
			local pci=pixels[i].id
			local pcx=pixels[i].x
			local pcy=pixels[i].y
			for pixel in all (pixels) do
				if pcx==pixel.x and pcy==pixel.y and pci!=pixel.id then
					pixel.x=randint(128)
					pixel.y=randint(122)+6
					pixel_overlap_check=true
				end
			end
		end
		if pixel_overlap_check==false then
			no_overlapping_pixels=true
		end
	end

	clouds_update()
	if scheme>4 then
		city_rain_update()
		trees_update()
	else
		rain_update()
		kelp_update()
		bubbles_update()
	end
	enemies_update()
	update_radius_ticks()
	check_radius_collision()
	update_returners()
	update_explosions()
	
	if pixels_in_square==true then
		pixels_in_square=false
		for i=1,#pixels do
			if pixels[i].x==mid(48,80,pixels[i].x) and pixels[i].y==mid(48,80,pixels[i].y) then
				pixels_in_square=true
				break
			end
		end
	end
	if pixels_in_square==false and square_sfx!=true then
		sfx(5)
		music(bgm2)
		square_sfx=true
	end	
	
	--player powers
	--if power_selected==1 then
		--drop pixels
		--if (btn(🅾️)) score=2000
		--if btnp(🅾️) and #player_coords>1 then
			--create_explosion(player_x+player_coords[#player_coords].x,player_y+player_coords[#player_coords].y,1,pixel_colour_2)
			--del(player_coords,player_coords[#player_coords])
			--make_replacement_pixel()
			--sfx(8)
		--end
	if btnp(🅾️) and level_complete[1]==2 then
		frames_since_last_pixel=0
		--auto-return pixels
		if #player_coords>1 then --and power_selected!=2 then
			create_returner(latest_player_pixel_x,latest_player_pixel_y)
			del(player_coords,player_coords[#player_coords])
			score+=1
			square_size=sqrt(score)
			sfx(12)
		end
	
		--grab ring
		if #player_coords>1 and power_selected==2 then
			create_grab_ring(latest_player_pixel_x,latest_player_pixel_y)
			--if #player_coords>1 then
				--create_returner(latest_player_pixel_x,latest_player_pixel_y)
				--del(player_coords,player_coords[#player_coords])
				--score+=1
				--square_size=sqrt(score)
			--end
			sfx(15)
		end
	
		--toggle auto-clear
		if power_selected==3 and player_auto_clear!=true then
			player_auto_clear=true
		else
			player_auto_clear=false
		end
	end
	
	if btn(❎) then
		if btnp(⬅️) then
			player_x-=player_speed
			sfx(16)
		end
		if btnp(➡️) then
			player_x+=player_speed
			sfx(16)
		end
		if obstacle_collision() then
			player_x=player_old_x
		end
		if btnp(⬆️) then
			player_y-=player_speed
			sfx(16)
		end
		if btnp(⬇️) then
			player_y+=player_speed
			sfx(16)
		end
		if btn()>0 then
			check_pixel_collision()
		end
	else
		if btn(⬅️) then
			player_x-=player_speed
		end
		if btn(➡️) then
			player_x+=player_speed
		end
		if obstacle_collision() then
			player_x=player_old_x
		end
		if btn(⬆️) then
			player_y-=player_speed
		end
		if btn(⬇️) then
			player_y+=player_speed
		end
		if btn()>0 then
			check_pixel_collision()
		end	
		if obstacle_collision() then
			player_y=player_old_y
		end
	end
	if btn()>0 then
		check_pixel_collision()
	end	
	reseed_pixels()
	if #player_coords<score+8 then
		overloaded=false
		pixel_colour=pixel_colour_1
	else
		overloaded=true
		player_auto_clear=false
		pixel_colour=pixel_colour_2
	end
	
	--return to level select screen
	if score>=level[current_level] and (btn(❎) and btn(🅾️)) then
		level_select_init()
	end
	
	--if clock<0 then
		--level_select_init()
	--end
	
	check_level_completion()
end

function game_draw()
	cls()
	level_colours_draw()
	rectfill(0,0,127,127,sky_colour)
	if scheme<5 then
		rectfill(0,96,127,127,water_background_colour) --water
	end
	rectfill(16,16,32,32,moon_colour) --moon
	clouds_draw()
	rain_draw()
	if scheme==5 then
		draw_hills()
		draw_trees()
	elseif scheme==6 then
		draw_hills()
		draw_buildings()
	else
		kelp_draw()
		bubbles_draw()
	end
		
	--pixel radius tick
	if time()%3==0 and #pixels>0 then
		rt_target=ceil(rnd(#pixels))
		create_radius_tick(pixels[rt_target].x,pixels[rt_target].y)
	end
	--draw boundary
	boundary=sqrt(level[current_level])
	boundary_xy1=63-boundary/2
	boundary_xy2=65+boundary/2
	if time()%2<1.9 then
		rect(boundary_xy1,boundary_xy1,boundary_xy2,boundary_xy2,boundary_colour)
	end
	--square draw
	square_xy1=64-(square_size/2)
	square_xy2=64+(square_size/2)
	rectfill(square_xy1,square_xy1,square_xy2,square_xy2,12)
	move_pixels_from_square()
	--move pixels in square
	if overloaded==true and anim_clock%8>4 then
		rectfill(square_xy1,square_xy1,square_xy2,square_xy2,13)
	end
	--end of square draw
	--highlight square when its time
	--to return to base
	if overloaded==true and highlight_square==0 then
		highlight_square=30
	end
	if highlight_square>0 then
		highlight_square-=2
		if highlight_square<15 and anim_clock%2==0 then
			rect(square_xy1-highlight_square,square_xy1-highlight_square,square_xy2+highlight_square,square_xy2+highlight_square,boundary_colour)
		end
	end
	--end of highlight
	--if not (btn(❎) or btn(🅾️)) then
		check_score()
	--end
	for i=1,#pixels do
		pset(pixels[i].x,pixels[i].y,pixel_colour)
	end
	if pixels_in_square==true then
		rect(47,47,81,81,wall_colour)
		for i=1,#pixels do
			if pget(pixels[i].x,pixels[i].y)==13 then
				pixels[i].x-=1
				pixels[i].y-=1
			end
		end

	end
	
	draw_obstacles()
	enemies_draw()
	draw_radius_ticks()
	draw_returners()
	draw_explosions()
	damage_obstacle_collision()
	move_pixels_from_obstacles()
		
	--player turns black in damage zone?
	for i=1,#player_coords do
		x=player_x+player_coords[i].x
		y=player_y+player_coords[i].y
		if #player_coords==1 and pget(player_x+player_coords[1].x,player_y+player_coords[1].y)==8 then
			pset(x,y,0)
		else
			pset(x,y,player_colour)
		end
	end
	--player hud
	rectfill(0,0,128,5,1)
	print('pix:'..#pixels,1,0,pixel_colour_1)
	if anim_clock%8>4 then
		hud_colour=8
	else
		hud_colour=7
	end
	if overloaded==true then
		print('return pixels',64-26,0,hud_colour)
	else
		if btn(❎) then
			print('sneak',37,0,hud_colour)
		end
		if level_complete[1]==2 then
			if btn(🅾️) or player_auto_clear==true then
				print('power',61,0,hud_colour)
			end
			if not(btn(🅾️) or btn(❎) or player_auto_clear==true) then
				print('brave pixel',64-22,0,8)
			end
		end
	end
	score_message='scr:'..score
	print(score_message,128-(#score_message*4),0,12)
	--pixel capacity
	line(1,5,126,5,2)
	player_capacity=(127/(score+8)*(#player_coords))
	line(1,5,player_capacity,5,8)
	--print(stat(1),0,18,10)
	
	--draw level complete section
	if score>=level[current_level] then
		if win_colour>=16 then
			win_colour=2
		else
			win_colour+=0.1
		end
		palt(0,false)
		rectfill(29,52,96,74,0)
		rect(29,52,96,74,1)
		centre_text('zone complete!',55,win_colour)
		if current_level==1 then
			centre_text('powers unlocked!',61,win_colour)
		end
		centre_text(level_completed_time_message,67,win_colour)
		centre_text('press ❎ and 🅾️ to continue',120,7)
	end
	
	--debug crap
	--print(btn(),0,6,7)
end
__gfx__
00000000000000000000000000000000000000000000000000000000000000000000000000000000000000000000000000000000000000000000000000000000
00000000000000000000000000000000000000000000000000000000000000000000000000000000000000000000000000000000000000000000000000000000
00000000000000000000000000000000000000000000000000000000000000000000000000000000000000000000000000000000000000000000000000000000
00000000000000000000000000000000000000000000000000000000000000000000000000000000000000000000000000000000000000000000000000000000
00000000000000000000000000000000000000000000000000000000000000000000000000000000000000000000000000000000000000000000000000000000
00000000000000000000000000000000000000000000000000000000000000000000000000000000000000000000000000000000000000000000000000000000
00000000000000000000000000000000000000000000000000000000000000000000000000000000000000000000000000000000000000000000000000000000
00000000000000000000000000000000000000000000000000000000000000000000000000000000000000000000000000000000000000000000000000000000
00000000000000000000000000000000000000000000000000000000000000000000000000000000000000000000000000000000000000000000000000000000
00000000000000000000000000000000000000000000000000000000000000000000000000000000000000000000000000000000000000000000000000000000
00000000000000000000000000000000000000000000000000000000000000000000000000000000000000000000000000000000000000000000000000000000
00000000000000000000000000000000000000000000000000000000000000000000000000000000000000000000000000000000000000000000000000000000
00000000000000000000000000000000000000000000000000000000000000000000000000000000000000000000000000000000000000000000000000000000
00000000000000000000000000000000000000000000000000000000000000000000000000000000000000000000000000000000000000000000000000000000
00000000000000000000000000000000000000000000000000000000000000000000000000000000000000000000000000000000000000000000000000000000
00000000000000000000000000000000000000000000000000000000000000000000000000000000000000000000000000000000000000000000000000000000
00000000000000000000000000000000000000000000000000000000000000000000000000000000000000000000000000000000000000000000000000000000
00000000000000000000000000000000000000000000000000000000000000000000000000000000000000000000000000000000000000000000000000000000
00000000000000000000000000000000000000000000000000000000000000000000000000000000000000000000000000000000000000000000000000000000
00000000000000000000000000000000000000000000000000000000000000000000000000000000000000000000000000000000000000000000000000000000
00000000000000000000000000000000000000000000000000000000000000000000000000000000000000000000000000000000000000000000000000000000
00000000000000000000000000000000000000000000000000000000000000000000000000000000000000000000000000000000000000000000000000000000
00000000000000000000000000000000000000000000000000000000000000000000000000000000000000000000000000000000000000000000000000000000
00000000000000000000000000000000000000000000000000000000000000000000000000000000000000000000000000000000000000000000000000000000
00000000000000000000000000000000000000000000000000000000000000000000000000000000000000000000000000000000000000000000000000000000
00000000000000000000000000000000000000000000000000000000000000000000000000000000000000000000000000000000000000000000000000000000
00000000000000000000000000000000000000000000000000000000000000000000000000000000000000000000000000000000000000000000000000000000
00000000000000000000000000000000000000000000000000000000000000000000000000000000000000000000000000000000000000000000000000000000
00000000000000000000000000000000000000000000000000000000000000000000000000000000000000000000000000000000000000000000000000000000
00000000000000000000000000000000000000000000000000000000000000000000000000000000000000000000000000000000000000000000000000000000
00000000000000000000000000000000000000000000000000000000000000000000000000000000000000000000000000000000000000000000000000000000
00000000000000000000000000000000000000000000000000000000000000000000000000000000000000000000000000000000000000000000000000000000
00000000000000000000000000000000000000000000000000000000000000000000000000000000000000000000000000000000000000000000000000000000
00000000000000000000000000000000000000000000000000000000000000000000000000000000000000000000000000000000000000000000000000000000
00000000000000000000000000000000000000000000000000000000000000000000000000000000000000000000000000000000000000000000000000000000
00000000000000000000000000000000000000000000000000000000000000000000000000000000000000000000000000000000000000000000000000000000
00000000000000000000000000000000000000000000000000000000000000000000000000000000000000000000000000000000000000000000000000000000
00000000000000000000000000000000000000000000000000000000000000000000000000000000000000000000000000000000000000000000000000000000
00000000000000000000000000000000000000000000000000000000000000000000000000000000000000000000000000000000000000000000000000000000
00000000000000000000000000000000000000000000000000000000000000000000000000000000000000000000000000000000000000000000000000000000
00000000000000000000000000000000000000000000000000000000000000000000000000000000000000000000000000000000000000000000000000000000
00000000000000000000000000000000000000000000000000000000000000000000000000000000000000000000000000000000000000000000000000000000
00000000000000000000000000000000000000000000000000000000000000000000000000000000000000000000000000000000000000000000000000000000
00000000000000000000000000000000000000000000000000000000000000000000000000000000000000000000000000000000000000000000000000000000
00000000000000000000000000000000000000000000000000000000000000000000000000000000000000000000000000000000000000000000000000000000
00000000000000000000000000000000000000000000000000000000000000000000000000000000000000000000000000000000000000000000000000000000
00000000000000000000000000000000000000000000000000000000000000000000000000000000000000000000000000000000000000000000000000000000
00000000000000000000000000000000000000000000000000000000000000000000000000000000000000000000000000000000000000000000000000000000
00000000000000000000000000000000000000000000000000000000000000000000000000000000000000000000000000000000000000000000000000000000
00000000000000000000000000000000000000000000000000000000000000000000000000000000000000000000000000000000000000000000000000000000
00000000000000000000000000000000000000000000000000000000000000000000000000000000000000000000000000000000000000000000000000000000
00000000000000000000000000000000000000000000000000000000000000000000000000000000000000000000000000000000000000000000000000000000
00000000000000000000000000000000000000000000000000000000000000000000000000000000000000000000000000000000000000000000000000000000
00000000000000000000000000000000000000000000000000000000000000000000000000000000000000000000000000000000000000000000000000000000
00000000000000000000000000000000000000000000000000000000000000000000000000000000000000000000000000000000000000000000000000000000
00000000000000000000000000000000000000000000000000000000000000000000000000000000000000000000000000000000000000000000000000000000
00000000000000000000000000000000000000000000000000000000000000000000000000000000000000000000000000000000000000000000000000000000
00000000000000000000000000000000000000000000000000000000000000000000000000000000000000000000000000000000000000000000000000000000
00000000000000000000000000000000000000000000000000000000000000000000000000000000000000000000000000000000000000000000000000000000
00000000000000000000000000000000000000000000000000000000000000000000000000000000000000000000000000000000000000000000000000000000
00000000000000000000000000000000000000000000000000000000000000000000000000000000000000000000000000000000000000000000000000000000
00000000000000000000000000000000000000000000000000000000000000000000000000000000000000000000000000000000000000000000000000000000
00000000000000000000000000000000000000000000000000000000000000000000000000000000000000000000000000000000000000000000000000000000
00000000000000000000000000000000000000000000000000000000000000000000000000000000000000000000000000000000000000000000000000000000
00000000000000000000000000000000000000000000000000000000000000000000000000000000000000000000000000000000000000000000000000000000
00000000000000000000000000000000000000000000000000000000000000000000000000000000000000000000000000000000000000000000000000000000
00000000000000000000000000000000000000000000000000000000000000000000000000000000000000000000000000000000000000000000000000000000
00000000000000000000000000000000000000000000000000000000000000000000000000000000000000000000000000000000000000000000000000000000
00000000000000000000000000000000000000000000000000000000000000000000000000000000000000000000000000000000000000000000000000000000
00000000000000000000000000000000000000000000000000000000000000000000000000000000000000000000000000000000000000000000000000000000
00000000000000000000000000000000000000000000000000000000000000000000000000000000000000000000000000000000000000000000000000000000
00000000000000000000000000000000000000000000000000000000000000000000000000000000000000000000000000000000000000000000000000000000
00000000000000000000000000000000000000000000000000000000000000000000000000000000000000000000000000000000000000000000000000000000
00000000000000000000000000000000000000000000000000000000000000000000000000000000000000000000000000000000000000000000000000000000
00000000000000000000000000000000000000000000000000000000000000000000000000000000000000000000000000000000000000000000000000000000
00000000000000000000000000000000000000000000000000000000000000000000000000000000000000000000000000000000000000000000000000000000
00000000000000000000000000000000000000000000000000000000000000000000000000000000000000000000000000000000000000000000000000000000
00000000000000000000000000000000000000000000000000000000000000000000000000000000000000000000000000000000000000000000000000000000
00000000000000000000000000000000000000000000000000000000000000000000000000000000000000000000000000000000000000000000000000000000
00000000000000000000000000000000000000000000000000000000000000000000000000000000000000000000000000000000000000000000000000000000
00000000000000000000000000000000000000000000000000000000000000000000000000000000000000000000000000000000000000000000000000000000
00000000000000000000000000000000000000000000000000000000000000000000000000000000000000000000000000000000000000000000000000000000
00000000000000000000000000000000000000000000000000000000000000000000000000000000000000000000000000000000000000000000000000000000
00000000000000000000000000000000000000000000000000000000000000000000000000000000000000000000000000000000000000000000000000000000
00000000000000000000000000000000000000000000000000000000000000000000000000000000000000000000000000000000000000000000000000000000
00000000000000000000000000000000000000000000000000000000000000000000000000000000000000000000000000000000000000000000000000000000
00000000000000000000000000000000000000000000000000000000000000000000000000000000000000000000000000000000000000000000000000000000
00000000000000000000000000000000000000000000000000000000000000000000000000000000000000000000000000000000000000000000000000000000
00000000000000000000000000000000000000000000000000000000000000000000000000000000000000000000000000000000000000000000000000000000
00000000000000000000000000000000000000000000000000000000000000000000000000000000000000000000000000000000000000000000000000000000
00000000000000000000000000000000000000000000000000000000000000000000000000000000000000000000000000000000000000000000000000000000
00000000000000000000000000000000000000000000000000000000000000000000000000000000000000000000000000000000000000000000000000000000
00000000000000000000000000000000000000000000000000000000000000000000000000000000000000000000000000000000000000000000000000000000
00000000000000000000000000000000000000000000000000000000000000000000000000000000000000000000000000000000000000000000000000000000
00000000000000000000000000000000000000000000000000000000000000000000000000000000000000000000000000000000000000000000000000000000
00000000000000000000000000000000000000000000000000000000000000000000000000000000000000000000000000000000000000000000000000000000
00000000000000000000000000000000000000000000000000000000000000000000000000000000000000000000000000000000000000000000000000000000
00000000000000000000000000000000000000000000000000000000000000000000000000000000000000000000000000000000000000000000000000000000
00000000000000000000000000000000000000000000000000000000000000000000000000000000000000000000000000000000000000000000000000000000
00000000000000000000000000000000000000000000000000000000000000000000000000000000000000000000000000000000000000000000000000000000
00000000000000000000000000000000000000000000000000000000000000000000000000000000000000000000000000000000000000000000000000000000
00000000000000000000000000000000000000000000000000000000000000000000000000000000000000000000000000000000000000000000000000000000
00000000000000000000000000000000000000000000000000000000000000000000000000000000000000000000000000000000000000000000000000000000
00000000000000000000000000000000000000000000000000000000000000000000000000000000000000000000000000000000000000000000000000000000
00000000000000000000000000000000000000000000000000000000000000000000000000000000000000000000000000000000000000000000000000000000
00000000000000000000000000000000000000000000000000000000000000000000000000000000000000000000000000000000000000000000000000000000
00000000000000000000000000000000000000000000000000000000000000000000000000000000000000000000000000000000000000000000000000000000
00000000000000000000000000000000000000000000000000000000000000000000000000000000000000000000000000000000000000000000000000000000
00000000000000000000000000000000000000000000000000000000000000000000000000000000000000000000000000000000000000000000000000000000
00000000000000000000000000000000000000000000000000000000000000000000000000000000000000000000000000000000000000000000000000000000
00000000000000000000000000000000000000000000000000000000000000000000000000000000000000000000000000000000000000000000000000000000
00000000000000000000000000000000000000000000000000000000000000000000000000000000000000000000000000000000000000000000000000000000
00000000000000000000000000000000000000000000000000000000000000000000000000000000000000000000000000000000000000000000000000000000
00000000000000000000000000000000000000000000000000000000000000000000000000000000000000000000000000000000000000000000000000000000
00000000000000000000000000000000000000000000000000000000000000000000000000000000000000000000000000000000000000000000000000000000
00000000000000000000000000000000000000000000000000000000000000000000000000000000000000000000000000000000000000000000000000000000
00000000000000000000000000000000000000000000000000000000000000000000000000000000000000000000000000000000000000000000000000000000
00000000000000000000000000000000000000000000000000000000000000000000000000000000000000000000000000000000000000000000000000000000
00000000000000000000000000000000000000000000000000000000000000000000000000000000000000000000000000000000000000000000000000000000
00000000000000000000000000000000000000000000000000000000000000000000000000000000000000000000000000000000000000000000000000000000
00000000000000000000000000000000000000000000000000000000000000000000000000000000000000000000000000000000000000000000000000000000
00000000000000000000000000000000000000000000000000000000000000000000000000000000000000000000000000000000000000000000000000000000
00000000000000000000000000000000000000000000000000000000000000000000000000000000000000000000000000000000000000000000000000000000
00000000000000000000000000000000000000000000000000000000000000000000000000000000000000000000000000000000000000000000000000000000
00000000000000000000000000000000000000000000000000000000000000000000000000000000000000000000000000000000000000000000000000000000
00000000000000000000000000000000000000000000000000000000000000000000000000000000000000000000000000000000000000000000000000000000
00000000000000000000000000000000000000000000000000000000000000000000000000000000000000000000000000000000000000000000000000000000
00000000000000000000000000000000000000000000000000000000000000000000000000000000000000000000000000000000000000000000000000000000
__gff__
0000000000000000000000000000000000000000000000000000000000000000000000000000000000000000000000000000000000000000000000000000000000000000000000000000000000000000000000000000000000000000000000000000000000000000000000000000000000000000000000000000000000000000
0000000000000000000000000000000000000000000000000000000000000000000000000000000000000000000000000000000000000000000000000000000000000000000000000000000000000000000000000000000000000000000000000000000000000000000000000000000000000000000000000000000000000000
__map__
0000000000000000000000000000000000000000000000000000000000000000000000000000000000000000000000000000000000000000000000000000000000000000000000000000000000000000000000000000000000000000000000000000000000000000000000000000000000000000000000000000000000000000
0000000000000000000000000000000000000000000000000000000000000000000000000000000000000000000000000000000000000000000000000000000000000000000000000000000000000000000000000000000000000000000000000000000000000000000000000000000000000000000000000000000000000000
0000000000000000000000000000000000000000000000000000000000000000000000000000000000000000000000000000000000000000000000000000000000000000000000000000000000000000000000000000000000000000000000000000000000000000000000000000000000000000000000000000000000000000
0000000000000000000000000000000000000000000000000000000000000000000000000000000000000000000000000000000000000000000000000000000000000000000000000000000000000000000000000000000000000000000000000000000000000000000000000000000000000000000000000000000000000000
0000000000000000000000000000000000000000000000000000000000000000000000000000000000000000000000000000000000000000000000000000000000000000000000000000000000000000000000000000000000000000000000000000000000000000000000000000000000000000000000000000000000000000
0000000000000000000000000000000000000000000000000000000000000000000000000000000000000000000000000000000000000000000000000000000000000000000000000000000000000000000000000000000000000000000000000000000000000000000000000000000000000000000000000000000000000000
0000000000000000000000000000000000000000000000000000000000000000000000000000000000000000000000000000000000000000000000000000000000000000000000000000000000000000000000000000000000000000000000000000000000000000000000000000000000000000000000000000000000000000
0000000000000000000000000000000000000000000000000000000000000000000000000000000000000000000000000000000000000000000000000000000000000000000000000000000000000000000000000000000000000000000000000000000000000000000000000000000000000000000000000000000000000000
0000000000000000000000000000000000000000000000000000000000000000000000000000000000000000000000000000000000000000000000000000000000000000000000000000000000000000000000000000000000000000000000000000000000000000000000000000000000000000000000000000000000000000
0000000000000000000000000000000000000000000000000000000000000000000000000000000000000000000000000000000000000000000000000000000000000000000000000000000000000000000000000000000000000000000000000000000000000000000000000000000000000000000000000000000000000000
0000000000000000000000000000000000000000000000000000000000000000000000000000000000000000000000000000000000000000000000000000000000000000000000000000000000000000000000000000000000000000000000000000000000000000000000000000000000000000000000000000000000000000
0000000000000000000000000000000000000000000000000000000000000000000000000000000000000000000000000000000000000000000000000000000000000000000000000000000000000000000000000000000000000000000000000000000000000000000000000000000000000000000000000000000000000000
0000000000000000000000000000000000000000000000000000000000000000000000000000000000000000000000000000000000000000000000000000000000000000000000000000000000000000000000000000000000000000000000000000000000000000000000000000000000000000000000000000000000000000
0000000000000000000000000000000000000000000000000000000000000000000000000000000000000000000000000000000000000000000000000000000000000000000000000000000000000000000000000000000000000000000000000000000000000000000000000000000000000000000000000000000000000000
0000000000000000000000000000000000000000000000000000000000000000000000000000000000000000000000000000000000000000000000000000000000000000000000000000000000000000000000000000000000000000000000000000000000000000000000000000000000000000000000000000000000000000
0000000000000000000000000000000000000000000000000000000000000000000000000000000000000000000000000000000000000000000000000000000000000000000000000000000000000000000000000000000000000000000000000000000000000000000000000000000000000000000000000000000000000000
0000000000000000000000000000000000000000000000000000000000000000000000000000000000000000000000000000000000000000000000000000000000000000000000000000000000000000000000000000000000000000000000000000000000000000000000000000000000000000000000000000000000000000
0000000000000000000000000000000000000000000000000000000000000000000000000000000000000000000000000000000000000000000000000000000000000000000000000000000000000000000000000000000000000000000000000000000000000000000000000000000000000000000000000000000000000000
0000000000000000000000000000000000000000000000000000000000000000000000000000000000000000000000000000000000000000000000000000000000000000000000000000000000000000000000000000000000000000000000000000000000000000000000000000000000000000000000000000000000000000
0000000000000000000000000000000000000000000000000000000000000000000000000000000000000000000000000000000000000000000000000000000000000000000000000000000000000000000000000000000000000000000000000000000000000000000000000000000000000000000000000000000000000000
0000000000000000000000000000000000000000000000000000000000000000000000000000000000000000000000000000000000000000000000000000000000000000000000000000000000000000000000000000000000000000000000000000000000000000000000000000000000000000000000000000000000000000
0000000000000000000000000000000000000000000000000000000000000000000000000000000000000000000000000000000000000000000000000000000000000000000000000000000000000000000000000000000000000000000000000000000000000000000000000000000000000000000000000000000000000000
0000000000000000000000000000000000000000000000000000000000000000000000000000000000000000000000000000000000000000000000000000000000000000000000000000000000000000000000000000000000000000000000000000000000000000000000000000000000000000000000000000000000000000
0000000000000000000000000000000000000000000000000000000000000000000000000000000000000000000000000000000000000000000000000000000000000000000000000000000000000000000000000000000000000000000000000000000000000000000000000000000000000000000000000000000000000000
0000000000000000000000000000000000000000000000000000000000000000000000000000000000000000000000000000000000000000000000000000000000000000000000000000000000000000000000000000000000000000000000000000000000000000000000000000000000000000000000000000000000000000
0000000000000000000000000000000000000000000000000000000000000000000000000000000000000000000000000000000000000000000000000000000000000000000000000000000000000000000000000000000000000000000000000000000000000000000000000000000000000000000000000000000000000000
0000000000000000000000000000000000000000000000000000000000000000000000000000000000000000000000000000000000000000000000000000000000000000000000000000000000000000000000000000000000000000000000000000000000000000000000000000000000000000000000000000000000000000
0000000000000000000000000000000000000000000000000000000000000000000000000000000000000000000000000000000000000000000000000000000000000000000000000000000000000000000000000000000000000000000000000000000000000000000000000000000000000000000000000000000000000000
0000000000000000000000000000000000000000000000000000000000000000000000000000000000000000000000000000000000000000000000000000000000000000000000000000000000000000000000000000000000000000000000000000000000000000000000000000000000000000000000000000000000000000
0000000000000000000000000000000000000000000000000000000000000000000000000000000000000000000000000000000000000000000000000000000000000000000000000000000000000000000000000000000000000000000000000000000000000000000000000000000000000000000000000000000000000000
0000000000000000000000000000000000000000000000000000000000000000000000000000000000000000000000000000000000000000000000000000000000000000000000000000000000000000000000000000000000000000000000000000000000000000000000000000000000000000000000000000000000000000
0000000000000000000000000000000000000000000000000000000000000000000000000000000000000000000000000000000000000000000000000000000000000000000000000000000000000000000000000000000000000000000000000000000000000000000000000000000000000000000000000000000000000000
